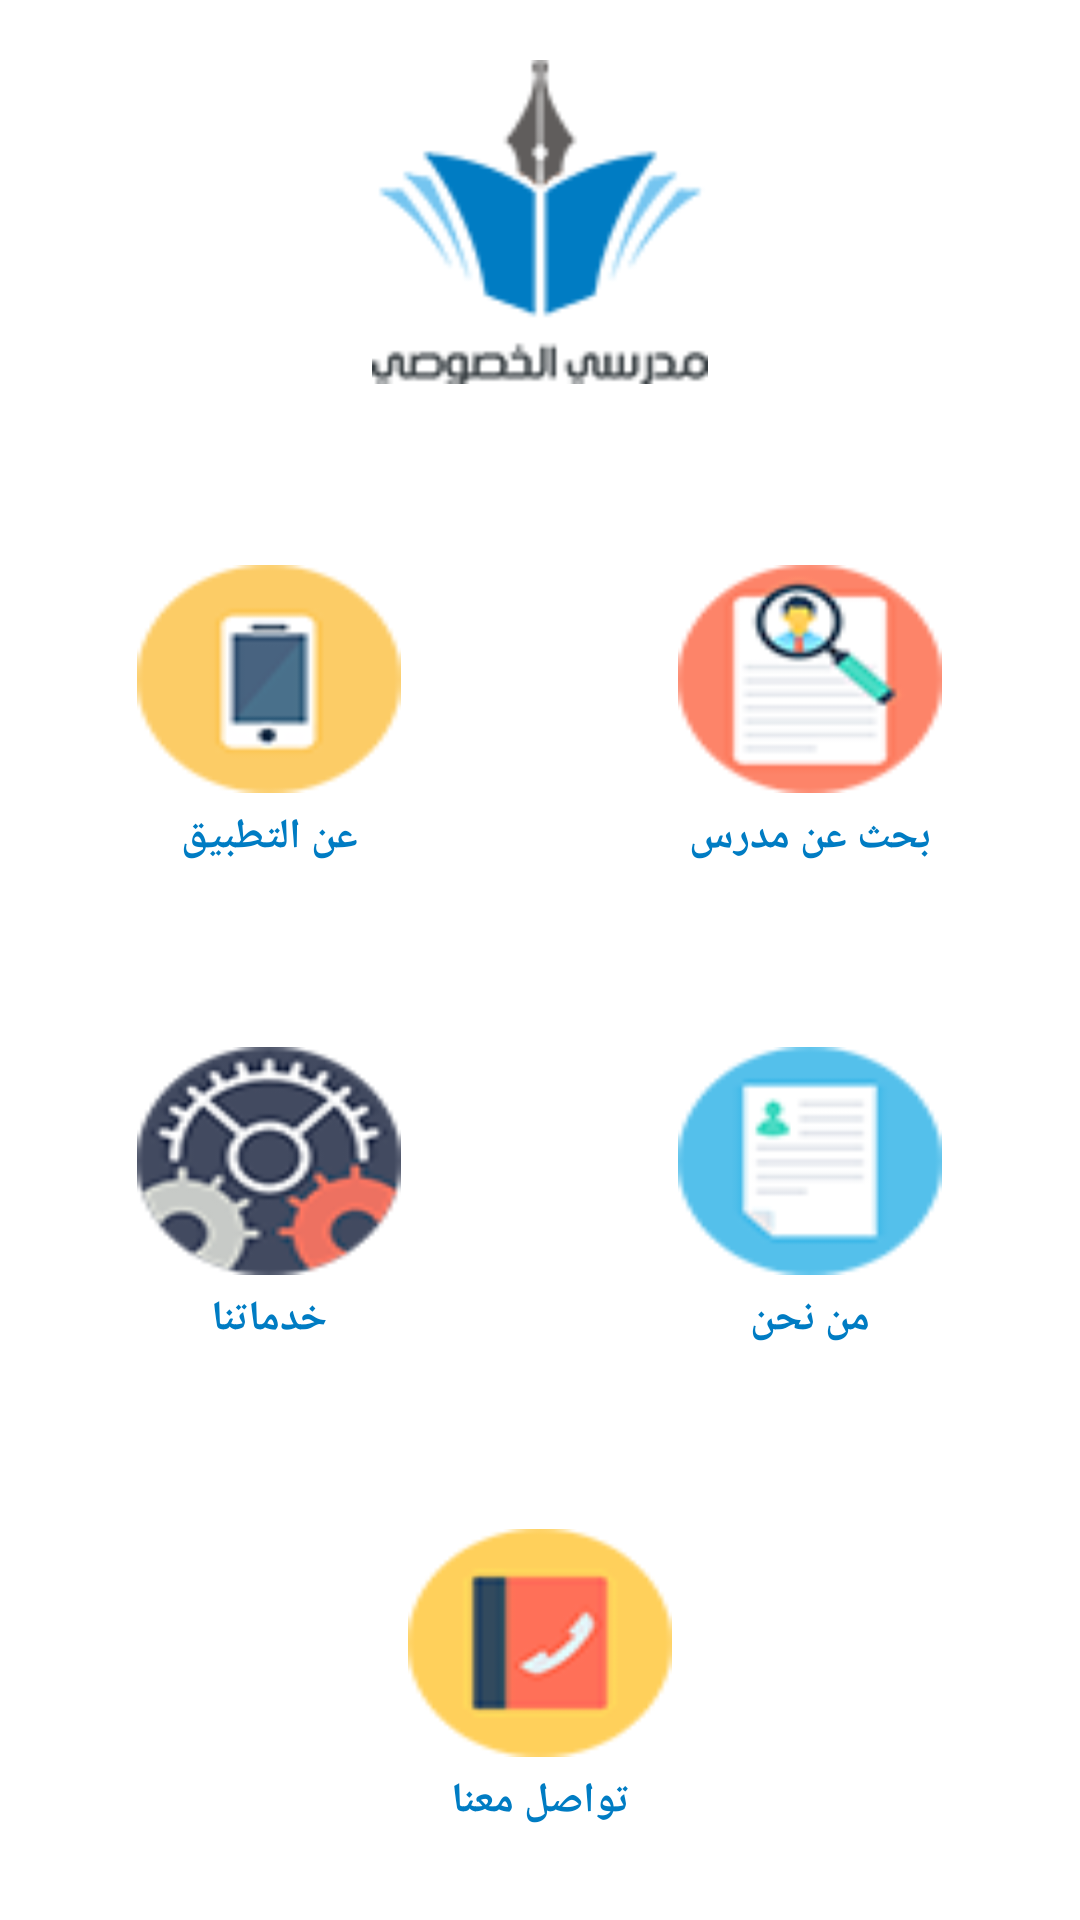

The Android layout XML behind this screen, and the referenced resources:
<!-- AndroidManifest.xml: application theme AppTheme -->
<!-- res/layout/activity_homepage.xml -->
<?xml version="1.0" encoding="utf-8"?>
<LinearLayout xmlns:android="http://schemas.android.com/apk/res/android"
    xmlns:tools="http://schemas.android.com/tools"
    android:id="@+id/activity_homepage"
    android:layout_width="match_parent"
    android:layout_height="match_parent"
    android:paddingBottom="@dimen/activity_vertical_margin"
    android:paddingLeft="@dimen/activity_horizontal_margin"
    android:paddingRight="@dimen/activity_horizontal_margin"
    android:paddingTop="@dimen/activity_vertical_margin"
    tools:context="com.app.teacher.teacher.homepage"
    android:background="#FFFF"
    android:orientation="vertical">

    <LinearLayout
        android:layout_width="match_parent"
        android:layout_height="match_parent"
        android:layout_weight="1"
        android:gravity="center"
        >
        <ImageView
            android:layout_width="wrap_content"
            android:layout_height="wrap_content"
            android:background="@drawable/logo25"
            />
    </LinearLayout>

    <LinearLayout
        android:layout_width="match_parent"
        android:layout_height="match_parent"
        android:layout_weight="0.3"
        android:orientation="vertical"
        android:layout_marginTop="10dp"
        >

        <LinearLayout
            android:layout_width="match_parent"
            android:layout_height="match_parent"
            android:layout_weight="1"
            >

            <LinearLayout
                android:layout_width="match_parent"
                android:layout_height="match_parent"
                android:layout_weight="1"
                android:gravity="center"
                android:orientation="vertical"
                >
               <Button
                   android:layout_width="wrap_content"
                   android:layout_height="wrap_content"
                   android:background="@drawable/aboutapp25"
                   android:id="@+id/bt_aboutapp"
                   />

                <TextView
                    android:layout_width="wrap_content"
                    android:layout_height="wrap_content"
                    android:layout_below="@+id/bt_aboutapp"
                    android:text="عن التطبيق"
                    android:textColor="#007cc3"
                    android:textStyle="bold"
                    android:layout_marginTop="5dp"
                    />
            </LinearLayout>

            <LinearLayout
                android:layout_width="match_parent"
                android:layout_height="match_parent"
                android:layout_weight="1"
                android:gravity="center"
                android:orientation="vertical"
                >
                <Button
                    android:layout_width="wrap_content"
                    android:layout_height="wrap_content"
                    android:background="@drawable/search25"
                    android:id="@+id/bt_searchteacher"
                    />
                <TextView
                    android:layout_width="wrap_content"
                    android:layout_height="wrap_content"
                    android:layout_below="@+id/bt_searchteacher"
                    android:text="بحث عن مدرس"
                    android:textColor="#007cc3"
                    android:textStyle="bold"
                    android:layout_marginTop="5dp"
                    />
            </LinearLayout>

        </LinearLayout>
////////////////////////////////////////////////////////
        <LinearLayout
            android:layout_width="match_parent"
            android:layout_height="match_parent"
            android:layout_weight="1"
            >

            <LinearLayout
                android:layout_width="match_parent"
                android:layout_height="match_parent"
                android:layout_weight="1"
                android:gravity="center"
                android:orientation="vertical"
                >
                <Button
                    android:layout_width="wrap_content"
                    android:layout_height="wrap_content"
                    android:background="@drawable/services25"
                    android:id="@+id/bt_service"
                    />
                <TextView
                    android:layout_width="wrap_content"
                    android:layout_height="wrap_content"
                    android:layout_below="@+id/bt_service"
                    android:text="خدماتنا"
                    android:textColor="#007cc3"
                    android:textStyle="bold"
                    android:layout_marginTop="5dp"
                    />
            </LinearLayout>

            <LinearLayout
                android:layout_width="match_parent"
                android:layout_height="match_parent"
                android:layout_weight="1"
                android:gravity="center"
                android:orientation="vertical"
                >
                <Button
                    android:layout_width="wrap_content"
                    android:layout_height="wrap_content"
                    android:background="@drawable/aboutus25"
                    android:id="@+id/bt_aboutus"
                    />
                <TextView
                    android:layout_width="wrap_content"
                    android:layout_height="wrap_content"
                    android:layout_below="@+id/bt_aboutus"
                    android:text="من نحن"
                    android:textColor="#007cc3"
                    android:textStyle="bold"
                    android:layout_marginTop="5dp"
                    />
            </LinearLayout>
        </LinearLayout>
///////////////////////////////////////////////
        <LinearLayout
            android:layout_width="match_parent"
            android:layout_height="match_parent"
            android:layout_weight="1"
            android:gravity="center"
            android:orientation="vertical"
            >
            <Button
                android:layout_width="wrap_content"
                android:layout_height="wrap_content"
                android:background="@drawable/contact25"
                android:id="@+id/bt_contactus"
                />
            <TextView
                android:layout_width="wrap_content"
                android:layout_height="wrap_content"
                android:layout_below="@+id/bt_contactus"
                android:text="تواصل معنا"
                android:textColor="#007cc3"
                android:textStyle="bold"
                android:layout_marginTop="5dp"
                />
        </LinearLayout>
    </LinearLayout>
</LinearLayout>
<!-- resources referenced by this layout -->
<resources>
  <!-- drawable aboutapp25: png bitmap (drawable-ldpi, 2581 bytes) -->
  <!-- drawable aboutus25: png bitmap (drawable-ldpi, 2678 bytes) -->
  <!-- drawable contact25: png bitmap (drawable-ldpi, 2615 bytes) -->
  <!-- drawable logo25: png bitmap (drawable-ldpi, 7370 bytes) -->
  <!-- drawable search25: png bitmap (drawable-ldpi, 3934 bytes) -->
  <!-- drawable services25: png bitmap (drawable-ldpi, 6841 bytes) -->
  <style name="AppTheme" parent="Theme.AppCompat.Light.DarkActionBar">
          
          <item name="colorPrimary">@color/colorPrimary</item>
          <item name="colorPrimaryDark">@color/colorPrimaryDark</item>
          <item name="colorAccent">@color/colorAccent</item>
      </style>
  <color name="colorPrimary">#007cc3</color>
  <color name="colorPrimaryDark">#2F69FA</color>
  <color name="colorAccent">#FF4081</color>
</resources>
